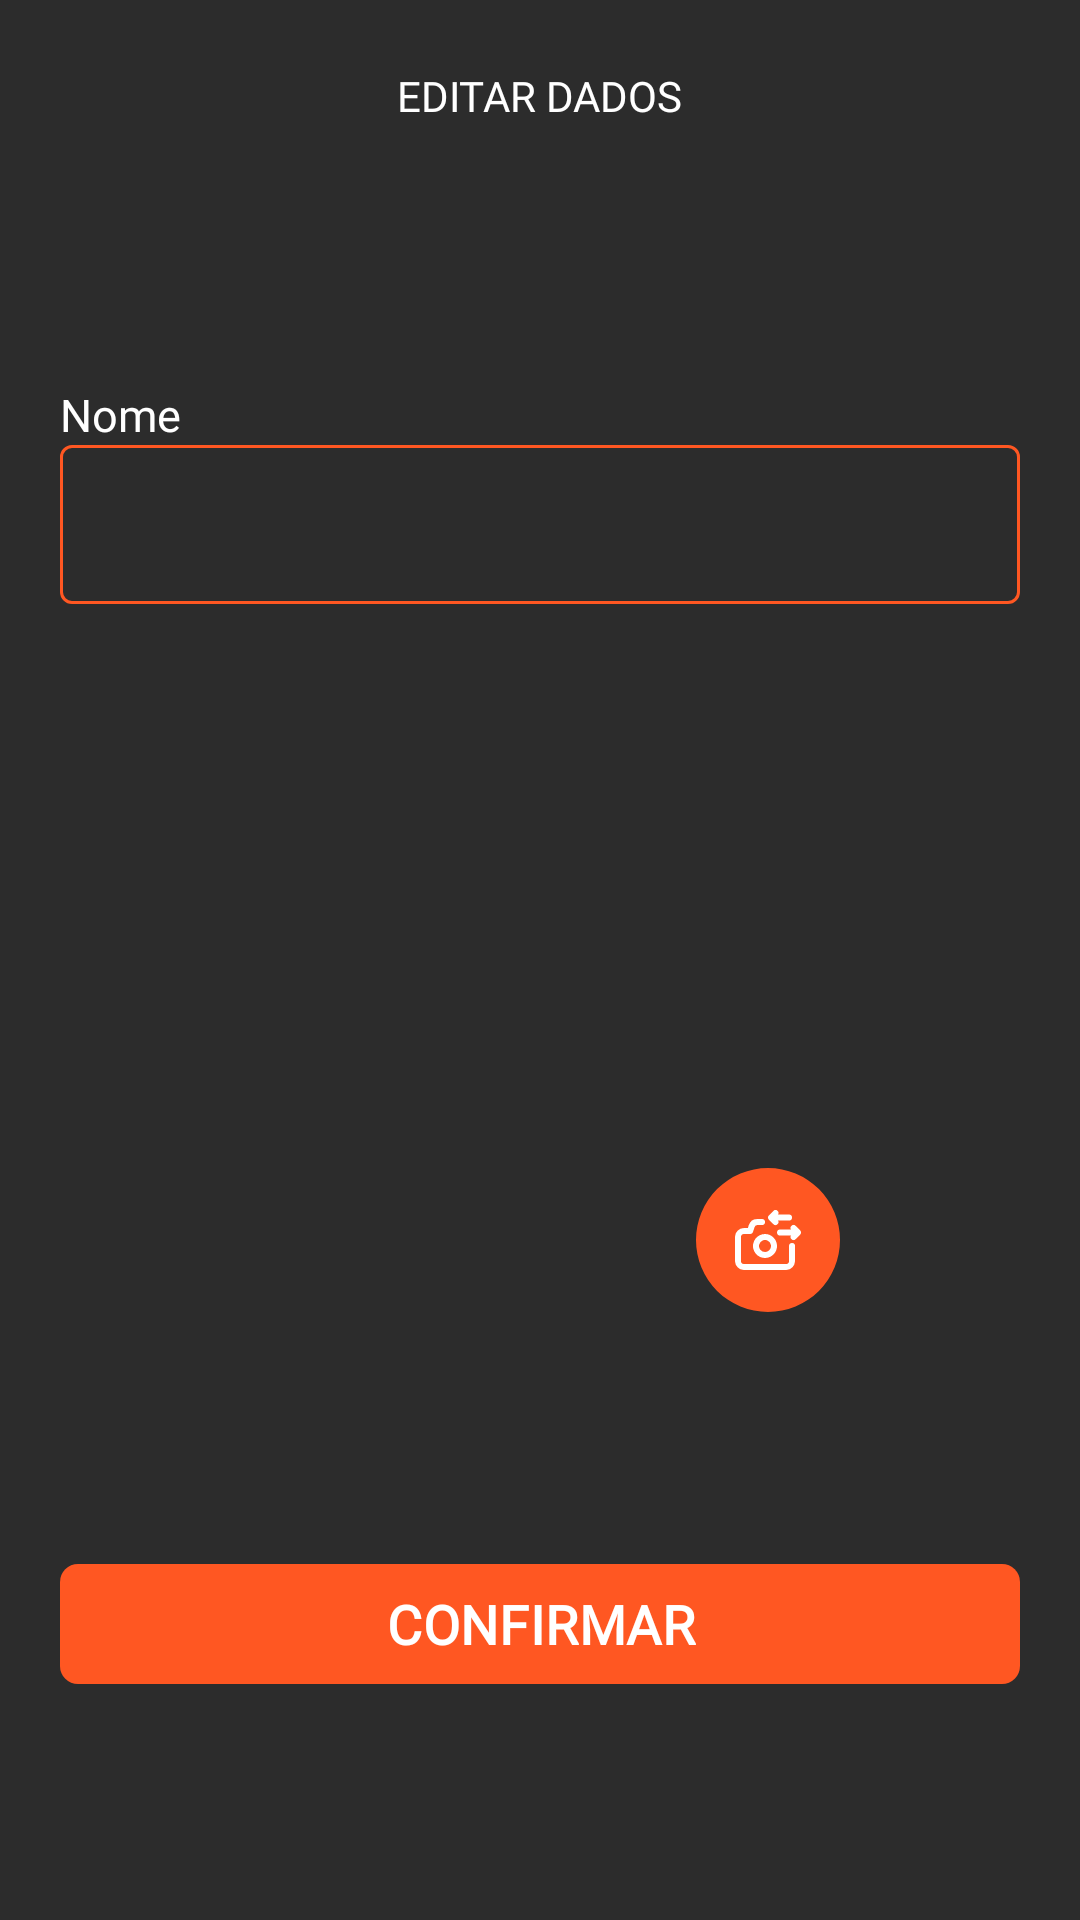

Android layout source for this screen:
<!-- AndroidManifest.xml: application theme Theme.WorkoutPlan -->
<!-- res/layout/fragment_edit_profile.xml -->
<?xml version="1.0" encoding="utf-8"?>
<androidx.appcompat.widget.LinearLayoutCompat xmlns:android="http://schemas.android.com/apk/res/android"
    xmlns:tools="http://schemas.android.com/tools"
    android:layout_width="match_parent"
    android:layout_height="match_parent"
    tools:ignore="HardcodedText, TextContrastCheck"
    android:orientation="vertical"
    xmlns:app="http://schemas.android.com/apk/res-auto"
    tools:context=".presentation.views.fragments.EditProfileFragment">

    <com.google.android.material.appbar.MaterialToolbar
        android:id="@+id/toolbar"
        android:layout_width="match_parent"
        android:layout_height="wrap_content"
        app:layout_constraintEnd_toEndOf="parent"
        app:layout_constraintStart_toStartOf="parent"
        app:layout_constraintTop_toTopOf="parent"
        app:navigationIcon="@drawable/arrow_back">

        <com.google.android.material.textview.MaterialTextView
            style="@style/ToolbarTitleAppearance"
            android:layout_width="wrap_content"
            android:layout_height="wrap_content"
            android:layout_gravity="center"
            android:text="Editar dados"
            android:textAllCaps="true"
            tools:ignore="HardcodedText" />

    </com.google.android.material.appbar.MaterialToolbar>

    <androidx.core.widget.NestedScrollView
        android:layout_width="match_parent"
        android:layout_height="wrap_content">

        <androidx.constraintlayout.widget.ConstraintLayout
            android:layout_width="match_parent"
            android:layout_height="wrap_content">

            <com.google.android.material.textview.MaterialTextView
                android:id="@+id/text_name"
                style="@style/Poppins.Light"
                android:layout_width="wrap_content"
                android:layout_height="wrap_content"
                android:layout_marginTop="64dp"
                android:text="Nome"
                android:textSize="15sp"
                app:layout_constraintStart_toStartOf="@+id/input_name"
                app:layout_constraintTop_toTopOf="parent" />

            <com.google.android.material.textfield.TextInputLayout
                android:id="@+id/input_name"
                app:boxStrokeColor="@color/primary"
                app:boxStrokeWidth="1dp"
                app:boxStrokeWidthFocused="2dp"
                app:hintEnabled="false"
                android:layout_width="0dp"
                android:layout_height="wrap_content"
                android:layout_marginHorizontal="20dp"
                app:layout_constraintEnd_toEndOf="parent"
                app:layout_constraintStart_toStartOf="parent"
                app:layout_constraintTop_toBottomOf="@+id/text_name">

                <com.google.android.material.textfield.TextInputEditText
                    android:id="@+id/name"
                    android:layout_width="match_parent"
                    android:layout_height="wrap_content"
                    android:inputType="text"
                    android:textColor="@color/white"
                    android:textColorHint="@color/gray"
                    android:textSize="14sp" />

            </com.google.android.material.textfield.TextInputLayout>

            <com.google.android.material.imageview.ShapeableImageView
                android:id="@+id/img"
                android:layout_width="200dp"
                android:layout_height="200dp"
                android:src="@drawable/profile_picture_placeholder"
                android:layout_marginTop="36dp"
                app:layout_constraintEnd_toEndOf="parent"
                app:layout_constraintStart_toStartOf="parent"
                android:scaleType="centerCrop"
                app:layout_constraintTop_toBottomOf="@+id/input_name"
                app:shapeAppearanceOverlay="@style/ShapeAppearanceOverlay.App.CornerSize50" />

            <com.google.android.material.imageview.ShapeableImageView
                android:id="@+id/edit_photo_button"
                android:layout_width="48dp"
                android:layout_height="48dp"
                android:background="@color/primary"
                android:foreground="?android:selectableItemBackground"
                android:scaleType="centerInside"
                android:src="@drawable/edit_pic_ic"
                app:layout_constraintBottom_toBottomOf="@+id/img"
                app:layout_constraintEnd_toEndOf="@+id/img"
                app:shapeAppearanceOverlay="@style/ShapeAppearanceOverlay.App.CornerSize50" />

            <com.google.android.material.button.MaterialButton
                android:id="@+id/confirm_button"
                style="@style/Material.Button.Standard"
                android:layout_width="0dp"
                android:layout_height="wrap_content"
                android:layout_marginTop="80dp"
                android:text="CONFIRMAR"
                android:layout_marginHorizontal="20dp"
                app:layout_constraintBottom_toBottomOf="parent"
                app:layout_constraintEnd_toEndOf="parent"
                app:layout_constraintStart_toStartOf="parent"
                app:layout_constraintTop_toBottomOf="@+id/img" />

        </androidx.constraintlayout.widget.ConstraintLayout>

    </androidx.core.widget.NestedScrollView>

</androidx.appcompat.widget.LinearLayoutCompat>
<!-- resources referenced by this layout -->
<resources>
  <color name="gray">#737373</color>
  <color name="primary">#FF5722</color>
  <color name="white">#FFFFFF</color>
  <!-- drawable edit_pic_ic (drawable) -->
  <vector xmlns:android="http://schemas.android.com/apk/res/android"
      android:width="21.995dp"
      android:height="20.006dp"
      android:viewportWidth="21.995"
      android:viewportHeight="20.006">
    <path
        android:pathData="M11.29,3.216l1.5,1.5A0.989,0.989 0,0 0,14.34 3.506L18,3.506a1,1 0,0 0,0 -2L14.34,1.506a0.99,0.99 0,0 0,-1.55 -1.21l-1.5,1.5a1.034,1.034 0,0 0,-0.21 1.09A1,1 0,0 0,11.29 3.216ZM21.92,7.126a1,1 0,0 0,-0.21 -0.33l-1.5,-1.5A0.989,0.989 0,0 0,18.66 6.506L15,6.506a1,1 0,0 0,0 2h3.66a0.99,0.99 0,0 0,1.55 1.21l1.5,-1.5a1.034,1.034 0,0 0,0.21 -1.09ZM10,8.006a4,4 0,1 0,2.828 1.172A4,4 0,0 0,10 8.006ZM10,14.006a2,2 0,1 1,1.414 -0.586A2,2 0,0 1,10 14.006ZM19,11.006a1,1 0,0 0,-1 1v5a1,1 0,0 1,-1 1L3,18.006a1,1 0,0 1,-1 -1L2,9.006A1,1 0,0 1,3 8.006L5,8.006a1,1 0,0 0,1 -0.69l0.54,-1.62A1,1 0,0 1,7.44 5.006L9,5.006A1,1 0,1 0,9 3.006L7.44,3.006A3,3 0,0 0,4.59 5.066L4.28,6.006L3,6.006a3,3 0,0 0,-3 3v8a3,3 0,0 0,3 3L17,20.006a3,3 0,0 0,3 -3L20,12.006a1,1 0,0 0,-1 -1Z"
        android:fillColor="#fff"/>
  </vector>
  <style name="Material.Button.Standard" parent="ThemeOverlay.Material3.Button">
          <item name="backgroundTint">@color/primary</item>
          <item name="android:textSize">18sp</item>
          <item name="android:textColor">@color/white</item>
          <item name="android:fontFamily">@font/marcellus</item>
          <item name="android:textStyle">bold</item>
          <item name="android:layout_height">60dp</item>
          <item name="android:textAllCaps">false</item>
          <item name="cornerRadius">6dp</item>
          <item name="android:layout_width">0dp</item>
      </style>
  <style name="Poppins.Light" parent="ThemeOverlay.Material3.TextInputEditText">
          <item name="android:fontFamily">@font/poppins_light</item>
          <item name="android:textColor">@color/white</item>
      </style>
  <style name="ShapeAppearanceOverlay.App.CornerSize50" parent="">
          <item name="cornerSize">50%</item>
      </style>
  <style name="ToolbarTitleAppearance" parent="">
          <item name="android:fontFamily">@font/poppins_bold</item>
          <item name="android:textSize">14sp</item>
          <item name="android:textColor">@color/white</item>
      </style>
  <style name="Theme.WorkoutPlan" parent="Base.Theme.WorkoutPlan" />
  <style name="Base.Theme.WorkoutPlan" parent="Theme.Material3.Light.NoActionBar">
          <item name="colorPrimary">@color/primary</item>
          <item name="android:windowBackground">@color/background</item>
          <item name="colorOnBackground">@color/white</item>
          <item name="android:textColor">@color/white</item>
          <item name="android:statusBarColor">@color/background</item>
          <item name="android:windowLightStatusBar">false</item>
          <item name="android:navigationBarColor">@color/background</item>
          <item name="android:windowLightNavigationBar" tools:targetApi="27">false</item>
      </style>
  <color name="background">#2C2C2C</color>
</resources>
